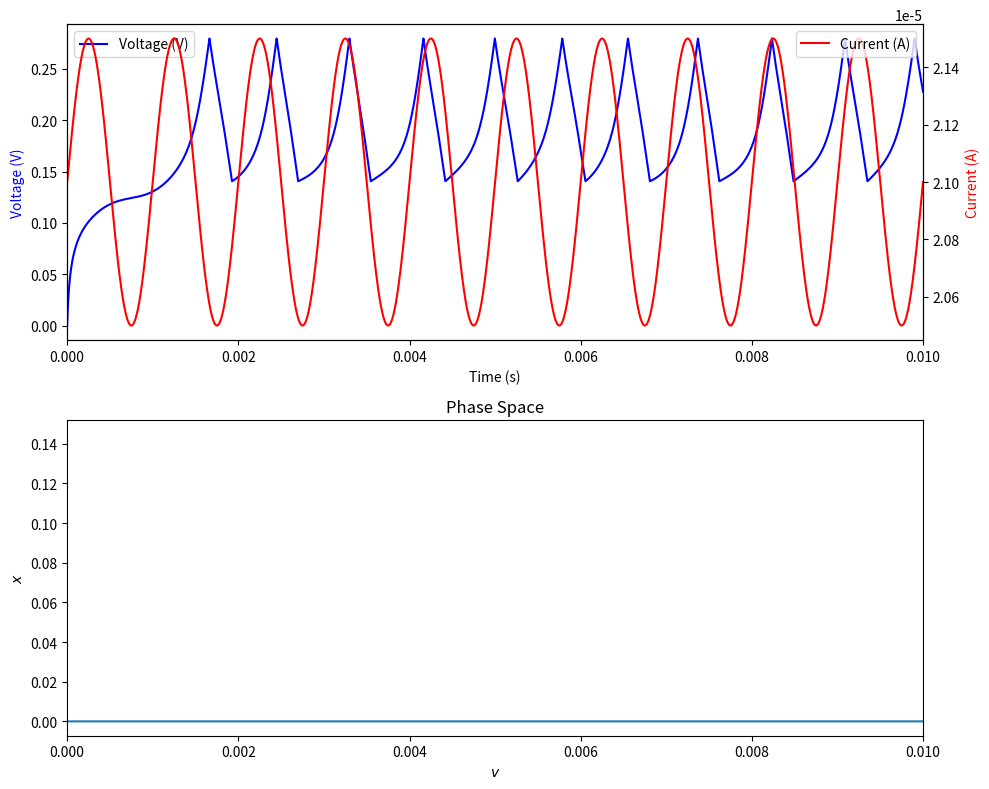

Write the Python code that produced this figure.
import numpy as np
import matplotlib.pyplot as plt
from scipy.integrate import odeint
from enum import Enum

class RKMethod(Enum):
    RK1 = 1
    RK2 = 2
    RK8 = 8

def generate_double_pulse(t, amplitude=20e-6, pulse_width=0.008, pulse_period=1e-3, double_pulse_interval=4e-3, offset=0e-6):
    signal = np.zeros_like(t)

    # First pair of pulses
    start1 = 0
    start2 = 0.01
    start3 = 0.02
    start4 = 0.03

    mask1 = (t >= start1) & (t <= start1 + pulse_width)
    mask2 = (t >= start2) & (t <= start2 + pulse_width)
    
    # Second pair of pulses
    mask3 = (t >= start3) & (t <=start3 + pulse_width)
    mask4 = (t >= start4) & (t <= start4 + pulse_width)
    
    signal[(t >= 0) & (t <= 0.0018)] = 19e-6
    signal[(t > 0.0018) & (t <= 0.0095)] = (t-0.0018) * 210e-5 + 19e-6
    return signal + offset

def generate_sinusoidal(t, offset=21e-6, amplitude=5e-7, frequency=1000):
    return offset + amplitude * np.sin(2 * np.pi * frequency * t)

def generate_random(t, mean=250e-6, std=50e-6):
    return np.random.normal(mean, std, len(t))

def set_latex_labels(ax, xlabel, ylabel, title, legend=None):
    ax.set_xlabel(xlabel)
    ax.set_ylabel(ylabel)
    ax.set_title(title)
    if legend:
        ax.legend(legend)
    plt.tight_layout()

def gi403(e):
    Is = 1.15E-7
    Vt = 1/15
    Vp = 0.09
    Ip = 2.1e-5
    Iv = -3e-6
    D = 26
    E = 0.14
    
    def idiode(e):
        return Is * (np.exp(e/Vt) - np.exp(-e/Vt))
    
    def itunnel(e):
        return Ip/Vp * e * np.exp(-(e - Vp)/Vp)
    
    def iex(e):
        return Iv * (np.arctan(D*(e - E)) + np.arctan(D*(e + E)))
    
    return idiode(e) + itunnel(e) + iex(e)

def gi401(e):
    Is = 1.15e-7
    B = 15
    Ip = 2.1e-5
    Vp = 0.09
    Iv = -3e-6
    D = 26
    E = 0.14
    Cp = 1e-15
    
    def idiode(e):
        return Is * (np.exp(B*e) - np.exp(-B*e))
    
    def itunnel(e):
        return Ip/Vp * e * np.exp(-(e - Vp)/Vp)
    
    def iex(e):
        return Iv * (np.arctan(D*(e - E)) + np.arctan(D*(e + E)))
    
    return idiode(e) + itunnel(e) + iex(e)

def and_ts(V1, V2):
    Ron = 1434
    Roff = 1e6
    Von1 = 0.28
    Voff1 = 0.14
    Von2 = -0.12
    Voff2 = -0.006
    TAU = 0.0000001
    T = 0.5
    boltz = 1.380649e-23
    echarge = 1.602176634e-19
    
    def g(V):
        return V/Ron + (1-V)/Roff
    
    Ix = (1/TAU) * (
        (1/(1 + np.exp(-1/(T*boltz/echarge)*(V1-Von1)*(V1-Von2)))) * (1-V2) -
        (1 - (1/(1 + np.exp(-1/(T*boltz/echarge)*(V1-Voff2)*(V1-Voff1))))) * V2
    )
    
    Imem = V1 * g(V2)
    return Imem, Ix

def nvt(X, t, Iin):
    Vc, XSV = X
    U1 = 0
    U2 = -0.04
    C1 = 22e-9
    
    Vd = Vc + U2
    Vm = Vc + U1
    Id = gi403(Vd)
    Im, Ix = and_ts(Vm, XSV)
    
    dVc = (Iin(t) - Im - Id)/C1
    dXSV = Ix
    
    return [dVc, dXSV]

def rk1_step(f, y, t, h, *args):
    k1 = np.array(f(y, t, *args))
    return y + h * k1

def rk2_step(f, y, t, h, *args):
    k1 = np.array(f(y, t, *args))
    k2 = np.array(f(y + h*k1, t + h, *args))
    return y + h/2 * (k1 + k2)

def rk8_step(f, y, t, h, *args):
    k1 = np.array(f(y, t, *args))
    k2 = np.array(f(y + h/4*k1, t + h/4, *args))
    k3 = np.array(f(y + h/8*(k1 + k2), t + h/4, *args))
    k4 = np.array(f(y + h/2*(-k2 + 2*k3), t + h/2, *args))
    k5 = np.array(f(y + h/6*(3*k1 + 9*k4), t + 3*h/4, *args))
    k6 = np.array(f(y + h/6*(-3*k1 + 2*k2 + 4*k3 + 4*k4), t + h, *args))
    k7 = np.array(f(y + h/48*(7*k1 + 24*k2 + 6*k3 - 8*k4 + 3*k5), t + h, *args))
    k8 = np.array(f(y + h/48*(-7*k1 + 6*k2 + 8*k3 + 3*k4 - 4*k5), t + h, *args))
    return y + h/90*(7*k1 + 32*k3 + 12*k4 + 32*k5 + 7*k6)

def solve_ode(f, y0, t, method=RKMethod.RK2, *args):
    n = len(t)
    h = t[1] - t[0]
    Y = np.zeros((len(y0), n))
    Y[:, 0] = y0
    
    step_func = {
        RKMethod.RK1: rk1_step,
        RKMethod.RK2: rk2_step,
        RKMethod.RK8: rk8_step
    }[method]
    
    for i in range(n-1):
        Y[:, i+1] = step_func(f, Y[:, i], t[i], h, *args)
    
    return Y

def main():
    # Simulation parameters
    Tmax = 10e-3  # 10ms total simulation time
    h = 0.5e-7
    t = np.arange(0, Tmax, h)
    n = len(t)
    
    # Generate input signal
    Iin = lambda t: generate_sinusoidal(t)
    
    # Initial conditions
    y0 = [0, 0]
    
    # Solve ODE using selected method
    Y = solve_ode(nvt, y0, t, RKMethod.RK2, Iin)
    
    # Plotting results
    fig, (ax1, ax2) = plt.subplots(2, 1, figsize=(10, 8))
    
    # Plot membrane voltage and input current
    ax1.plot(t, Y[0, :], 'b-', label='Voltage (V)')
    ax1_twin = ax1.twinx()
    ax1_twin.plot(t, [Iin(ti) for ti in t], 'r-', label='Current (A)')
    # ax1_twin.set_ylim(1.8e-5, 10e-5)
    ax1.set_xlim(0, Tmax)
    ax1.set_xlabel('Time (s)')
    ax1.set_ylabel('Voltage (V)', color='b')
    ax1_twin.set_ylabel('Current (A)', color='r')
    ax1.legend(loc='upper left')
    ax1_twin.legend(loc='upper right')
    
    # Plot phase space
    ax2.plot(Y[0, :], Y[1, :])
    ax2.set_xlim(0, Tmax)
    set_latex_labels(ax2, '$v$', '$x$', 'Phase Space')
    
    plt.tight_layout()
    plt.show()
    
    # Hamilton energy calculation
    # v = Y[0, :]
    # x = Y[1, :]
    # Ron = 1434
    # Evm = 0
    # Ik = 1e-12
    # Vo = 0.25
    # C = 200e-9
    
    # W = x * (x * (v + Evm) - Ik*Ron)/2/Ron + 1/2*C*v**2
    # H = W/C/Vo**2
    
    # plt.figure()
    # plt.plot(t, H)
    # set_latex_labels(plt.gca(), 'Time, sec', '$H$', 'Hamilton Energy')
    # plt.show()

if __name__ == "__main__":
    main() 